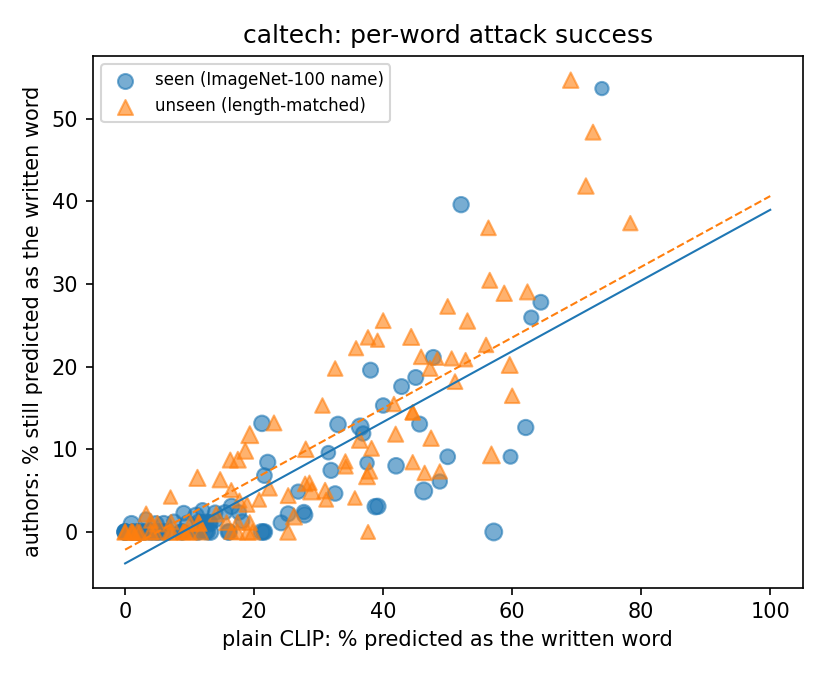

The table this chart was drawn from, first rows:
word, seen, group, n, clip_hit, dp_hit, dp_acc
American alligator, 1, imagenet100, 86, 32.56, 4.65, 80.23
American coot, 1, imagenet100, 88, 0.0, 0.0, 76.14
Dungeness crab, 1, imagenet100, 88, 50.0, 9.09, 68.18
Komodo dragon, 1, imagenet100, 98, 38.78, 3.06, 67.35
agama, 1, imagenet100, 100, 11.0, 2.0, 78.0
albatross, 1, imagenet100, 102, 21.57, 0.0, 83.33
axolotl, 1, imagenet100, 92, 4.35, 0.0, 76.09
bald eagle, 1, imagenet100, 100, 42.0, 8.0, 65.0
banded gecko, 1, imagenet100, 89, 8.99, 0.0, 70.79
barn spider, 1, imagenet100, 82, 48.78, 6.1, 70.73
bee eater, 1, imagenet100, 99, 2.02, 0.0, 72.73
bittern, 1, imagenet100, 83, 0.0, 0.0, 80.72
black and gold garden spider, 1, imagenet100, 69, 73.91, 53.62, 36.23
black grouse, 1, imagenet100, 94, 31.91, 7.45, 77.66
black swan, 1, imagenet100, 84, 36.9, 11.9, 66.67
black widow, 1, imagenet100, 97, 27.84, 2.06, 79.38
boa constrictor, 1, imagenet100, 100, 16.0, 0.0, 77.0
bulbul, 1, imagenet100, 107, 6.54, 0.0, 84.11
bustard, 1, imagenet100, 101, 3.96, 0.0, 87.13
chambered nautilus, 1, imagenet100, 83, 1.2, 0.0, 77.11
chickadee, 1, imagenet100, 84, 1.19, 0.0, 80.95
chiton, 1, imagenet100, 99, 13.13, 1.01, 80.81
cock, 1, imagenet100, 95, 22.11, 8.42, 77.89
common iguana, 1, imagenet100, 79, 12.66, 1.27, 74.68
common newt, 1, imagenet100, 85, 1.18, 0.0, 78.82
conch, 1, imagenet100, 106, 13.21, 0.0, 81.13
coucal, 1, imagenet100, 92, 2.17, 0.0, 81.52
crane, 1, imagenet100, 86, 13.95, 2.33, 87.21
diamondback, 1, imagenet100, 86, 2.33, 0.0, 81.4
drake, 1, imagenet100, 90, 64.44, 27.78, 53.33
electric ray, 1, imagenet100, 93, 9.68, 1.08, 75.27
flatworm, 1, imagenet100, 83, 27.71, 2.41, 72.29
garden spider, 1, imagenet100, 95, 62.11, 12.63, 68.42
garter snake, 1, imagenet100, 97, 11.34, 0.0, 56.7
goldfinch, 1, imagenet100, 76, 0.0, 0.0, 73.68
goldfish, 1, imagenet100, 88, 21.59, 6.82, 70.45
goose, 1, imagenet100, 93, 16.13, 0.0, 82.8
great grey owl, 1, imagenet100, 99, 21.21, 13.13, 64.65
great white shark, 1, imagenet100, 91, 42.86, 17.58, 53.85
green lizard, 1, imagenet100, 85, 40.0, 15.29, 64.71
green mamba, 1, imagenet100, 82, 26.83, 4.88, 75.61
green snake, 1, imagenet100, 91, 45.05, 18.68, 57.14
hammerhead, 1, imagenet100, 81, 1.23, 0.0, 74.07
harvestman, 1, imagenet100, 87, 4.6, 0.0, 74.71
hen, 1, imagenet100, 103, 2.91, 0.0, 86.41
hermit crab, 1, imagenet100, 91, 25.27, 2.2, 60.44
hognose snake, 1, imagenet100, 118, 36.44, 12.71, 59.32
hornbill, 1, imagenet100, 107, 0.0, 0.0, 83.18
horned viper, 1, imagenet100, 86, 3.49, 0.0, 76.74
hummingbird, 1, imagenet100, 97, 16.49, 3.09, 65.98
indigo bunting, 1, imagenet100, 62, 3.23, 1.61, 80.65
jellyfish, 1, imagenet100, 71, 14.08, 1.41, 77.46
king snake, 1, imagenet100, 85, 17.65, 2.35, 54.12
kite, 1, imagenet100, 86, 12.79, 0.0, 84.88
leatherback turtle, 1, imagenet100, 73, 31.51, 9.59, 52.05
limpkin, 1, imagenet100, 85, 1.18, 0.0, 70.59
loggerhead, 1, imagenet100, 84, 15.48, 2.38, 80.95
lorikeet, 1, imagenet100, 89, 1.12, 0.0, 82.02
macaw, 1, imagenet100, 81, 2.47, 0.0, 70.37
magpie, 1, imagenet100, 101, 4.95, 0.0, 79.21
... 132 more rows
